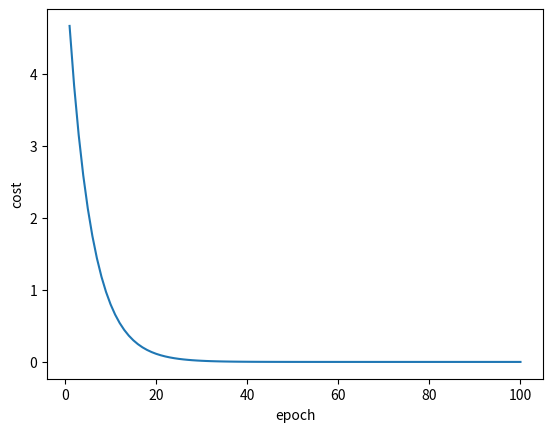

Python code for this plot:
# 梯度下降算法
import matplotlib.pyplot as plt
import numpy as np

x_data = [1.0, 2.0, 3.0]
y_data = [2.0, 4.0, 6.0]

w = 1


def forward(x):
    return x * w


def cost(xs, ys):
    cost = 0
    for x, y in zip(xs, ys):
        y_pred = forward(x)
        cost += (y_pred - y) ** 2
    return cost / len(xs)


def loss(x, y):
    y_pred = forward(x)
    return (y_pred - y) ** 2


def gradient(xs, ys):
    grad = 0
    for x, y in zip(xs, ys):
        grad += 2 * x * (x * w - y)
    return grad / len(xs)


def stochastic_gradient(x, y):
    return 2 * x * (x * w - y)


epoch_ls = list(np.arange(1, 101, 1))
cost_ls = []

print('Predict (before training)', 4, forward(4))

for epoch in range(100):
    cost_val = cost(x_data, y_data)
    # for x, y in zip(x_data, y_data):
    grad_val = gradient(x_data, y_data)
    w -= 0.01 * grad_val
    print('Epoch:', epoch, 'w=', w, 'cost=', cost_val)
    cost_ls.append(cost_val)

print('Predict (after training)', 4, forward(4))

plt.plot(epoch_ls, cost_ls)
plt.xlabel('epoch')
plt.ylabel('cost')
plt.show()
